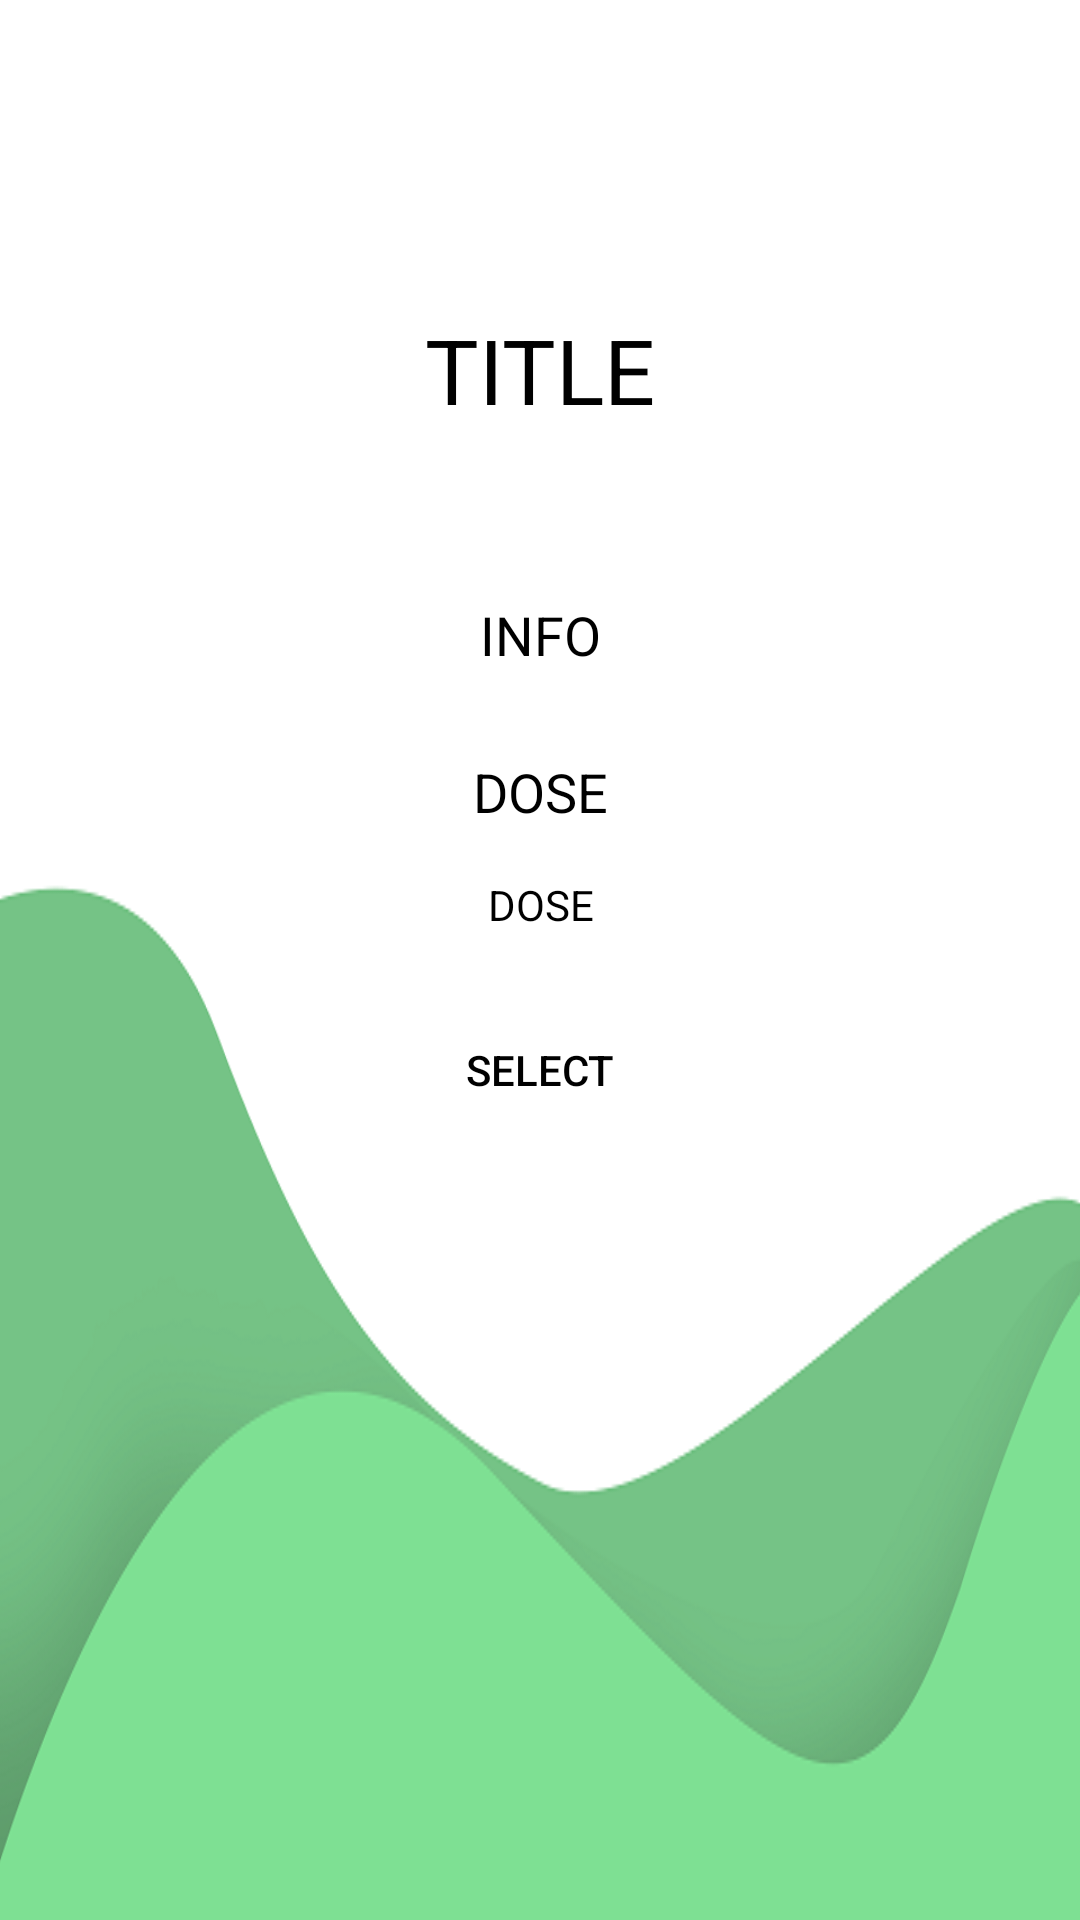

Layout XML and referenced resources for this Android screen:
<!-- AndroidManifest.xml: application theme Theme.Thesis -->
<!-- res/layout/activity_information1.xml -->
<?xml version="1.0" encoding="utf-8"?>
<androidx.constraintlayout.widget.ConstraintLayout xmlns:android="http://schemas.android.com/apk/res/android"
    xmlns:app="http://schemas.android.com/apk/res-auto"
    xmlns:tools="http://schemas.android.com/tools"
    android:layout_width="match_parent"
    android:layout_height="match_parent"
    tools:context=".Information1">

    <androidx.constraintlayout.widget.ConstraintLayout
        android:layout_width="match_parent"
        android:layout_height="match_parent"
        android:background="@drawable/form_bg"
        tools:context=".Infomation">

        <TextView
            android:id="@+id/textView20"
            android:layout_width="wrap_content"
            android:layout_height="wrap_content"
            android:layout_marginTop="28dp"
            android:text="DOSE"
            android:textColor="#000000"
            android:textSize="18sp"
            app:layout_constraintEnd_toEndOf="@+id/title1"
            app:layout_constraintStart_toStartOf="@+id/title1"
            app:layout_constraintTop_toBottomOf="@+id/description1" />

        <TextView
            android:id="@+id/dose"
            android:layout_width="wrap_content"
            android:layout_height="wrap_content"
            android:text="DOSE"
            android:textColor="#000000"
            android:textSize="14sp"
            app:layout_constraintBottom_toBottomOf="parent"
            app:layout_constraintEnd_toEndOf="@+id/textView20"
            app:layout_constraintStart_toStartOf="@+id/textView20"
            app:layout_constraintTop_toBottomOf="@+id/textView20"
            app:layout_constraintVertical_bias="0.046" />

        <TextView
            android:id="@+id/title1"
            android:layout_width="wrap_content"
            android:layout_height="wrap_content"
            android:text="TITLE"
            android:textColor="#000000"
            android:textSize="30sp"
            app:layout_constraintBottom_toBottomOf="parent"
            app:layout_constraintEnd_toEndOf="parent"
            app:layout_constraintStart_toStartOf="parent"
            app:layout_constraintTop_toTopOf="parent"
            app:layout_constraintVertical_bias="0.172" />

        <TextView
            android:id="@+id/description1"
            android:layout_width="wrap_content"
            android:layout_height="wrap_content"
            android:layout_marginTop="56dp"
            android:text="INFO"
            android:textAlignment="center"
            android:textColor="#000000"
            android:textSize="18sp"
            app:layout_constraintEnd_toEndOf="@+id/title1"
            app:layout_constraintStart_toStartOf="@+id/title1"
            app:layout_constraintTop_toBottomOf="@+id/title1" />

        <Button
            android:id="@+id/btnVacnSelect"
            android:layout_width="150dp"
            android:layout_height="50dp"
            android:layout_marginBottom="16dp"
            android:background="@drawable/input_bg"
            android:text="SELECT"
            android:textColor="#000000"
            android:backgroundTint="#B9ECB5"
            app:layout_constraintBottom_toBottomOf="parent"
            app:layout_constraintEnd_toEndOf="@+id/dose"
            app:layout_constraintHorizontal_bias="0.504"
            app:layout_constraintStart_toStartOf="@+id/dose"
            app:layout_constraintTop_toBottomOf="@+id/dose"
            app:layout_constraintVertical_bias="0.078" />
    </androidx.constraintlayout.widget.ConstraintLayout>
</androidx.constraintlayout.widget.ConstraintLayout>
<!-- resources referenced by this layout -->
<resources>
  <!-- drawable form_bg: png bitmap (drawable, 45076 bytes) -->
  <style name="Theme.Thesis" parent="Theme.MaterialComponents.DayNight.NoActionBar.Bridge">
          
          <item name="colorPrimary">@color/purple_500</item>
          <item name="colorPrimaryVariant">@color/purple_700</item>
          <item name="colorOnPrimary">@color/white</item>
          
          <item name="colorSecondary">@color/teal_200</item>
          <item name="colorSecondaryVariant">@color/teal_700</item>
          <item name="colorOnSecondary">@color/black</item>
          <item name="android:statusBarColor">#00000000</item>
          
  
          
      </style>
  <color name="purple_500">#FF6200EE</color>
  <color name="purple_700">#FF3700B3</color>
  <color name="white">#FFFFFFFF</color>
  <color name="teal_200">#FF03DAC5</color>
  <color name="teal_700">#FF018786</color>
  <color name="black">#FF000000</color>
</resources>
